The GitHub repository shrinidhi0811/leaflookalike-detector contains a labelled image folder "dataset_bg_removed" with 10 categories: alpinia galanga, azadirachta indica, basella alba, jasminum, mentha, murraya koenigii, nerium oleander, plectranthus amboinicus, syzygium jambos, trigonella foenum graecum. Examples follow, each with its label.

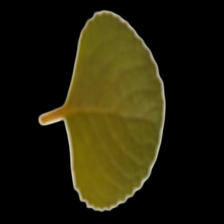
Label: plectranthus amboinicus

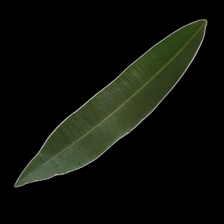
Label: nerium oleander

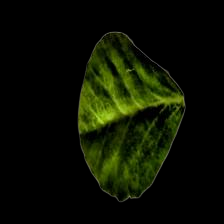
Label: trigonella foenum graecum

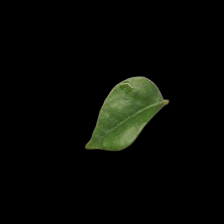
Label: murraya koenigii

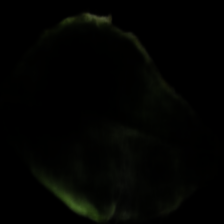
Label: syzygium jambos

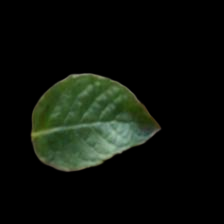
Label: mentha
